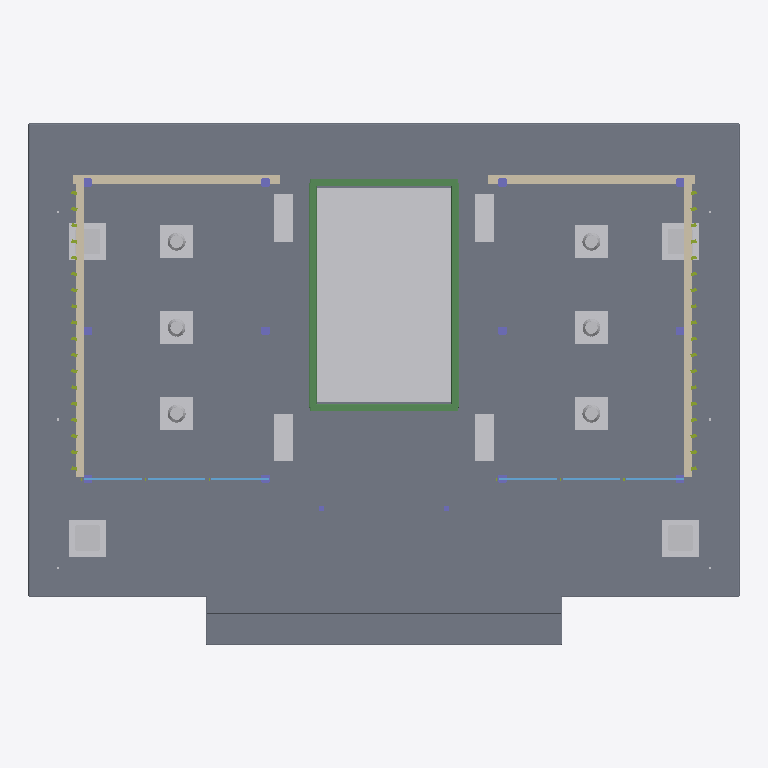
Plan cut of the same IFC building model at storey 'Ground gallery' (level 0.00 m, cut at 1.40 m), seen from above with north up, elements coloured by IFC class: 25 other elements (light grey), 12 columns (violet), 6 windows (light blue), 4 walls (beige), 4 beams (green), 3 slabs (grey). Cut surfaces are drawn darker.
Extent 24.0 m × 17.6 m × 4.8 m (x, y, z). Storeys (1): Ground gallery at 0.00 m. Elements (111): 42 IfcMember, 25 IfcFurnishingElement, 14 IfcColumn, 8 IfcLightFixture, 7 IfcBeam, 6 IfcWindow, 4 IfcWall, 3 IfcSlab, 2 IfcRoof.

HEADER;
FILE_DESCRIPTION(('ViewDefinition[DesignTransferView]'),'2;1');
FILE_NAME('confluence.ifc','2026-11-03T00:00:00',('Confluence generator'),('Local study'),'IfcOpenShell 0.8.5','IfcOpenShell 0.8.5','Nobody');
FILE_SCHEMA(('IFC4'));
ENDSEC;
DATA;
#1=IFCPROJECT('0mF5c0HZTIqPqOOn9j7JEG',$,'Confluence / IFC ↔ X3D',$,$,$,$,(#10),#5);
#12=IFCSITE('2r_qjpHRDRIuZbk_1WyZmz',$,'Confluence court',$,$,$,$,$,$,$,$,$,$,$);
#13=IFCBUILDING('2AmNPaKCLJqg0qYOht_4yn',$,'Gallery pavilion',$,$,$,$,$,$,$,$,$);
#14=IFCBUILDINGSTOREY('31gX4d6S5SGxmSm0BRbz6w',$,'Ground gallery',$,$,$,$,$,$,0.0);
#18=IFCSLAB('2O300dVo1U9xkYdvLPFDrp',$,'Court / limestone podium',$,$,#2026,#23,$,$);
#1519=IFCFURNISHINGELEMENT('1PeTZ4ZijRKRUJWCdd6nTd',$,'Reflecting basin / visual water approximation',$,$,#2451,#1528,$);
#35=IFCSLAB('3Tsms1R4HKDgy6DPjwwkyM',$,'Arrival step 01',$,$,#2031,#40,$,$);
#52=IFCSLAB('0Kt7qGd21TeRxng6ZOZIMQ',$,'Arrival step 02',$,$,#2036,#57,$,$);
#243=IFCWALL('1Zy7Vqb6DQbfMVOJFc$309',$,'Gallery display wall -1',$,$,#2091,#248,$,$);
#968=IFCWALL('0ZKrp_jJfQlg_vl929R2r2',$,'Gallery display wall 1',$,$,#2296,#973,$,$);
#1540=IFCBEAM('24Qkfz8fXHIfJb3k6$zFzR',$,'Basin coping -2.4',$,$,#2456,#1545,$,$);
#1557=IFCBEAM('0sCJuvjITOO97CQDA0oKJS',$,'Basin coping 2.4',$,$,#2461,#1562,$,$);
#226=IFCWALL('21p2OkTS9R4fkwdFt4a_KC',$,'Gallery rear wall -1',$,$,#2086,#231,$,$);
#951=IFCWALL('2bKlh_309RQ9IQ6jjhYVtH',$,'Gallery rear wall 1',$,$,#2291,#956,$,$);
#1591=IFCBEAM('05zYkU71DG_wWI5pyGSH3V',$,'Basin coping 6',$,$,#2471,#1596,$,$);
#1574=IFCBEAM('2slWbesyPPtg9Cae$4VPk_',$,'Basin coping -1.6',$,$,#2466,#1579,$,$);
#1629=IFCFURNISHINGELEMENT('1$PX2FMCXLXOYJ6La6LK49',$,'Movable bench -3.4/4.8',$,$,#2481,#1638,$);
#1671=IFCFURNISHINGELEMENT('2Pn6Njrx5IR90MtD4Ouq6p',$,'Movable bench 3.4/4.8',$,$,#2491,#1680,$);
#1650=IFCFURNISHINGELEMENT('3az4WsnKXVog6PU5K_pzQV',$,'Movable bench 3.4/-2.6',$,$,#2486,#1659,$);
#1608=IFCFURNISHINGELEMENT('2NSkwUViPNrAjMarHWnxuR',$,'Movable bench -3.4/-2.6',$,$,#2476,#1617,$);
#1443=IFCFURNISHINGELEMENT('2$yFVqnXzUAgpzLrH$D4ZV',$,'Gallery plinth 1/1',$,$,#2431,#1452,$);
#718=IFCFURNISHINGELEMENT('1zHb1oV6PLyeQ2RgAyGOiO',$,'Gallery plinth -1/1',$,$,#2226,#727,$);
#756=IFCFURNISHINGELEMENT('22GGyFp1fTtxFSRM7LpGZX',$,'Gallery plinth -1/2',$,$,#2236,#765,$);
#1481=IFCFURNISHINGELEMENT('2QOctmGj1MiuGrDEkpkayM',$,'Gallery plinth 1/2',$,$,#2441,#1490,$);
#680=IFCFURNISHINGELEMENT('0eguzKtb9T4RadU2xdKdmw',$,'Gallery plinth -1/0',$,$,#2216,#689,$);
#1405=IFCFURNISHINGELEMENT('3yqMvQ4RrVmxZmTqPSFnMv',$,'Gallery plinth 1/0',$,$,#2421,#1414,$);
#1692=IFCFURNISHINGELEMENT('2UlQUE3cjJO8zEp2ZrdGbe',$,'Planter -10/-6',$,$,#2496,#1701,$);
#1768=IFCFURNISHINGELEMENT('23pQJ7XuHM_At03DuII58J',$,'Planter 10/-6',$,$,#2516,#1777,$);
#1713=IFCFURNISHINGELEMENT('2hFiFjJXnMaxUI$WlN6lG6',$,'Topiary -10/-6',$,$,#2501,#1718,$);
#1789=IFCFURNISHINGELEMENT('2HTEdH0ajRmRK30k$ZSSfY',$,'Topiary 10/-6',$,$,#2521,#1794,$);
#1730=IFCFURNISHINGELEMENT('3ay6tH7kTR7vyUL061vTMh',$,'Planter -10/4',$,$,#2506,#1739,$);
#1806=IFCFURNISHINGELEMENT('3PQUw6neHKRhzLW2qO_4Bo',$,'Planter 10/4',$,$,#2526,#1815,$);
#1751=IFCFURNISHINGELEMENT('2nwaegvmjQn9tmPAMgte_r',$,'Topiary -10/4',$,$,#2511,#1756,$);
#1827=IFCFURNISHINGELEMENT('22xPzGOJ9LAOYiwjWvMloi',$,'Topiary 10/4',$,$,#2531,#1832,$);
#701=IFCFURNISHINGELEMENT('0wY7rF849J1g74Lqd21L6B',$,'Art object -1/0',$,$,#2221,#706,$);
#1426=IFCFURNISHINGELEMENT('1aUIyQLc5I9PuQkcgJK3HJ',$,'Art object 1/0',$,$,#2426,#1431,$);
#777=IFCFURNISHINGELEMENT('1WuVK0QSjJ7fRca2jVv9wL',$,'Art object -1/2',$,$,#2241,#782,$);
#1502=IFCFURNISHINGELEMENT('2517AisFLIZvYmwliRuOvz',$,'Art object 1/2',$,$,#2446,#1507,$);
#739=IFCFURNISHINGELEMENT('2Gp0ncaPnOlejJLuhKQV6d',$,'Art object -1/1',$,$,#2231,#744,$);
#1464=IFCFURNISHINGELEMENT('1KEIieiiTKUhFfXc7Eod9S',$,'Art object 1/1',$,$,#2436,#1469,$);
#566=IFCWINDOW('0bGPxwbujS3B0rqFutDZ25',$,'Glazed bay -1/0',$,$,#2186,#575,$,$,$,$,$,$);
#642=IFCWINDOW('0W4uXhjgDQhg6WiuZRXc4R',$,'Glazed bay -1/2',$,$,#2206,#651,$,$,$,$,$,$);
#1291=IFCWINDOW('1NoYXbZazIYhcFiQs$ufs1',$,'Glazed bay 1/0',$,$,#2391,#1300,$,$,$,$,$,$);
#1367=IFCWINDOW('2GA8ewTqbGVgQmTbGn1Tk5',$,'Glazed bay 1/2',$,$,#2411,#1376,$,$,$,$,$,$);
#604=IFCWINDOW('02dq$7pHDNoPF7Bw$zVpNZ',$,'Glazed bay -1/1',$,$,#2196,#613,$,$,$,$,$,$);
#1329=IFCWINDOW('2DqCvGQavNLfJ77LbcEP2P',$,'Glazed bay 1/1',$,$,#2401,#1338,$,$,$,$,$,$);
#209=IFCCOLUMN('2sPLSAzLXVAQCCmTG_IY4v',$,'Column -4/6',$,$,#2081,#214,$,$);
#917=IFCCOLUMN('31hTvf3ZLLpP1hRdkg1k9j',$,'Column 4/6',$,$,#2281,#922,$,$);
#175=IFCCOLUMN('0mtO8SgNjVJx$EG34wq5Li',$,'Column -4/1',$,$,#2071,#180,$,$);
#192=IFCCOLUMN('0t18eDpqrVz9jaakguGhD$',$,'Column -10/6',$,$,#2076,#197,$,$);
#883=IFCCOLUMN('2jv1dsX5LQG9LB0NV87I8Q',$,'Column 4/1',$,$,#2271,#888,$,$);
#934=IFCCOLUMN('3dbqmYHpfKBgh1joKOIEbv',$,'Column 10/6',$,$,#2286,#939,$,$);
#158=IFCCOLUMN('11syMSHdvTgAwCRVH5V9h5',$,'Column -10/1',$,$,#2066,#163,$,$);
#900=IFCCOLUMN('32ryBDeUTIPuiXd31zI3X6',$,'Column 10/1',$,$,#2276,#905,$,$);
#141=IFCCOLUMN('3VaeZgrG9K1Blh3wdF4PZi',$,'Column -4/-4',$,$,#2061,#146,$,$);
#849=IFCCOLUMN('0zAqAnwq9I895shCqm6wck',$,'Column 4/-4',$,$,#2261,#854,$,$);
#124=IFCCOLUMN('1bZiR$HlrJVeaw4PB$QbS5',$,'Column -10/-4',$,$,#2056,#129,$,$);
#866=IFCCOLUMN('1UAGb4azfUpgJofcA1NEWp',$,'Column 10/-4',$,$,#2266,#871,$,$);
ENDSEC;
